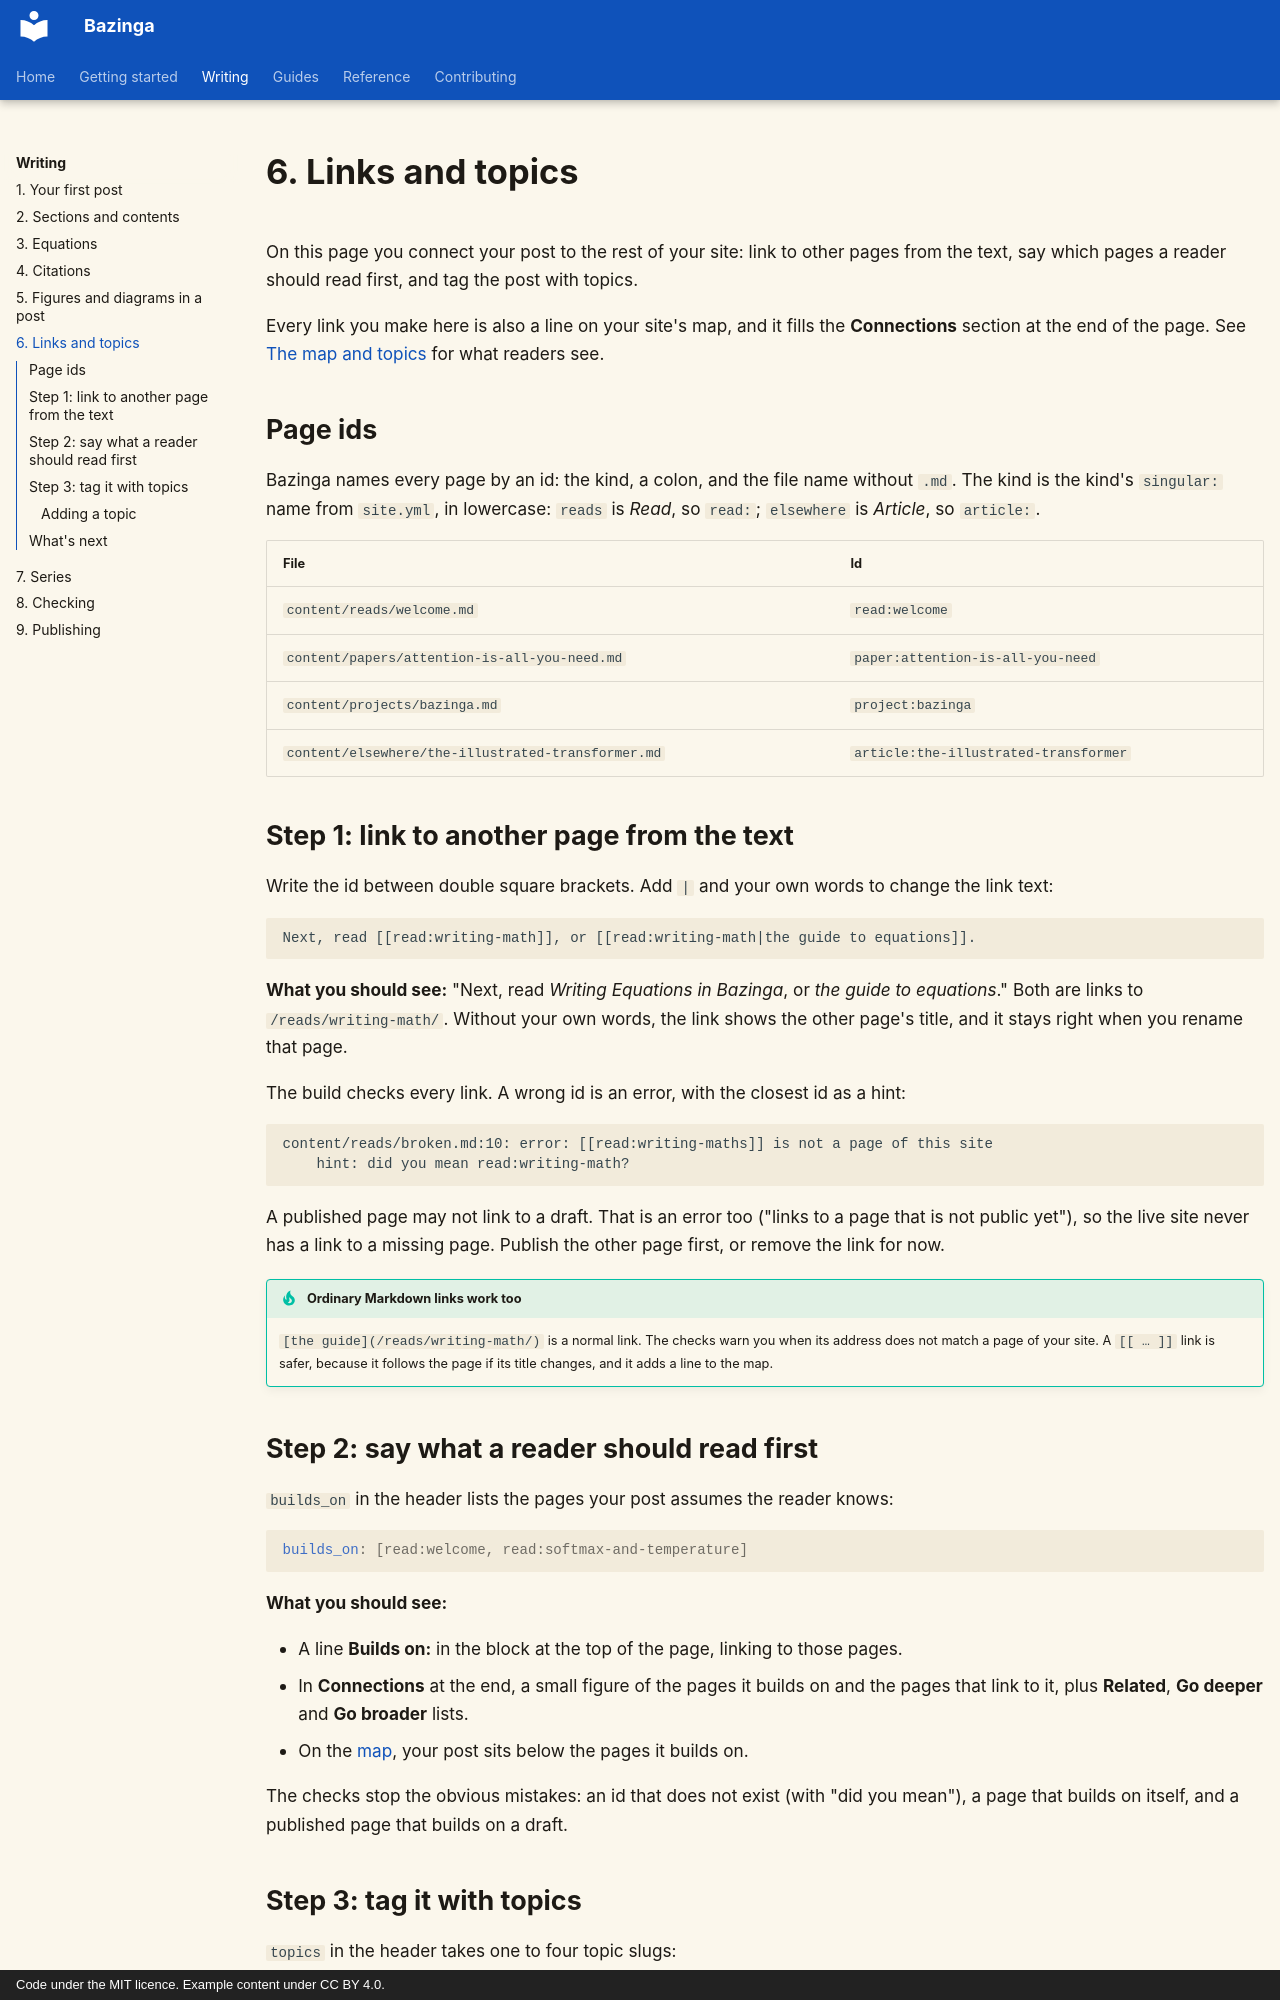

repository: shreejalt/Bazinga · page: writing/links-and-topics/index.html · generator: mkdocs · copyright: Code under the MIT licence. Example content under CC BY 4.0.

# 6. Links and topics

On this page you connect your post to the rest of your site: link to other pages from the text, say which pages a
reader should read first, and tag the post with topics.

Every link you make here is also a line on your site's map, and it fills the **Connections** section at the end of
the page. See [The map and topics](../map-and-topics.md) for what readers see.

## Page ids

Bazinga names every page by an id: the kind, a colon, and the file name without `.md`. The kind is the kind's
`singular:` name from `site.yml`, in lowercase: `reads` is *Read*, so `read:`; `elsewhere` is *Article*, so
`article:`.

| File | Id |
|---|---|
| `content/reads/welcome.md` | `read:welcome` |
| `content/papers/attention-is-all-you-need.md` | `paper:attention-is-all-you-need` |
| `content/projects/bazinga.md` | `project:bazinga` |
| `content/elsewhere/the-illustrated-transformer.md` | `article:the-illustrated-transformer` |

## Step 1: link to another page from the text

Write the id between double square brackets. Add `|` and your own words to change the link text:

```markdown
Next, read [[read:writing-math]], or [[read:writing-math|the guide to equations]].
```

**What you should see:** "Next, read *Writing Equations in Bazinga*, or *the guide to equations*." Both are links to
`/reads/writing-math/`. Without your own words, the link shows the other page's title, and it stays right when you
rename that page.

The build checks every link. A wrong id is an error, with the closest id as a hint:

```text
content/reads/broken.md:10: error: [[read:writing-maths]] is not a page of this site
    hint: did you mean read:writing-math?
```

A published page may not link to a draft. That is an error too ("links to a page that is not public yet"), so the
live site never has a link to a missing page. Publish the other page first, or remove the link for now.

!!! tip "Ordinary Markdown links work too"
    `[the guide](/reads/writing-math/)` is a normal link. The checks warn you when its address does not match a page
    of your site. A `[[ … ]]` link is safer, because it follows the page if its title changes, and it adds a line to
    the map.

## Step 2: say what a reader should read first

`builds_on` in the header lists the pages your post assumes the reader knows:

```yaml
builds_on: [read:welcome, read:softmax-and-temperature]
```

**What you should see:**

- A line **Builds on:** in the block at the top of the page, linking to those pages.
- In **Connections** at the end, a small figure of the pages it builds on and the pages that link to it, plus
  **Related**, **Go deeper** and **Go broader** lists.
- On the [map](../map-and-topics.md), your post sits below the pages it builds on.

The checks stop the obvious mistakes: an id that does not exist (with "did you mean"), a page that builds on itself,
and a published page that builds on a draft.
